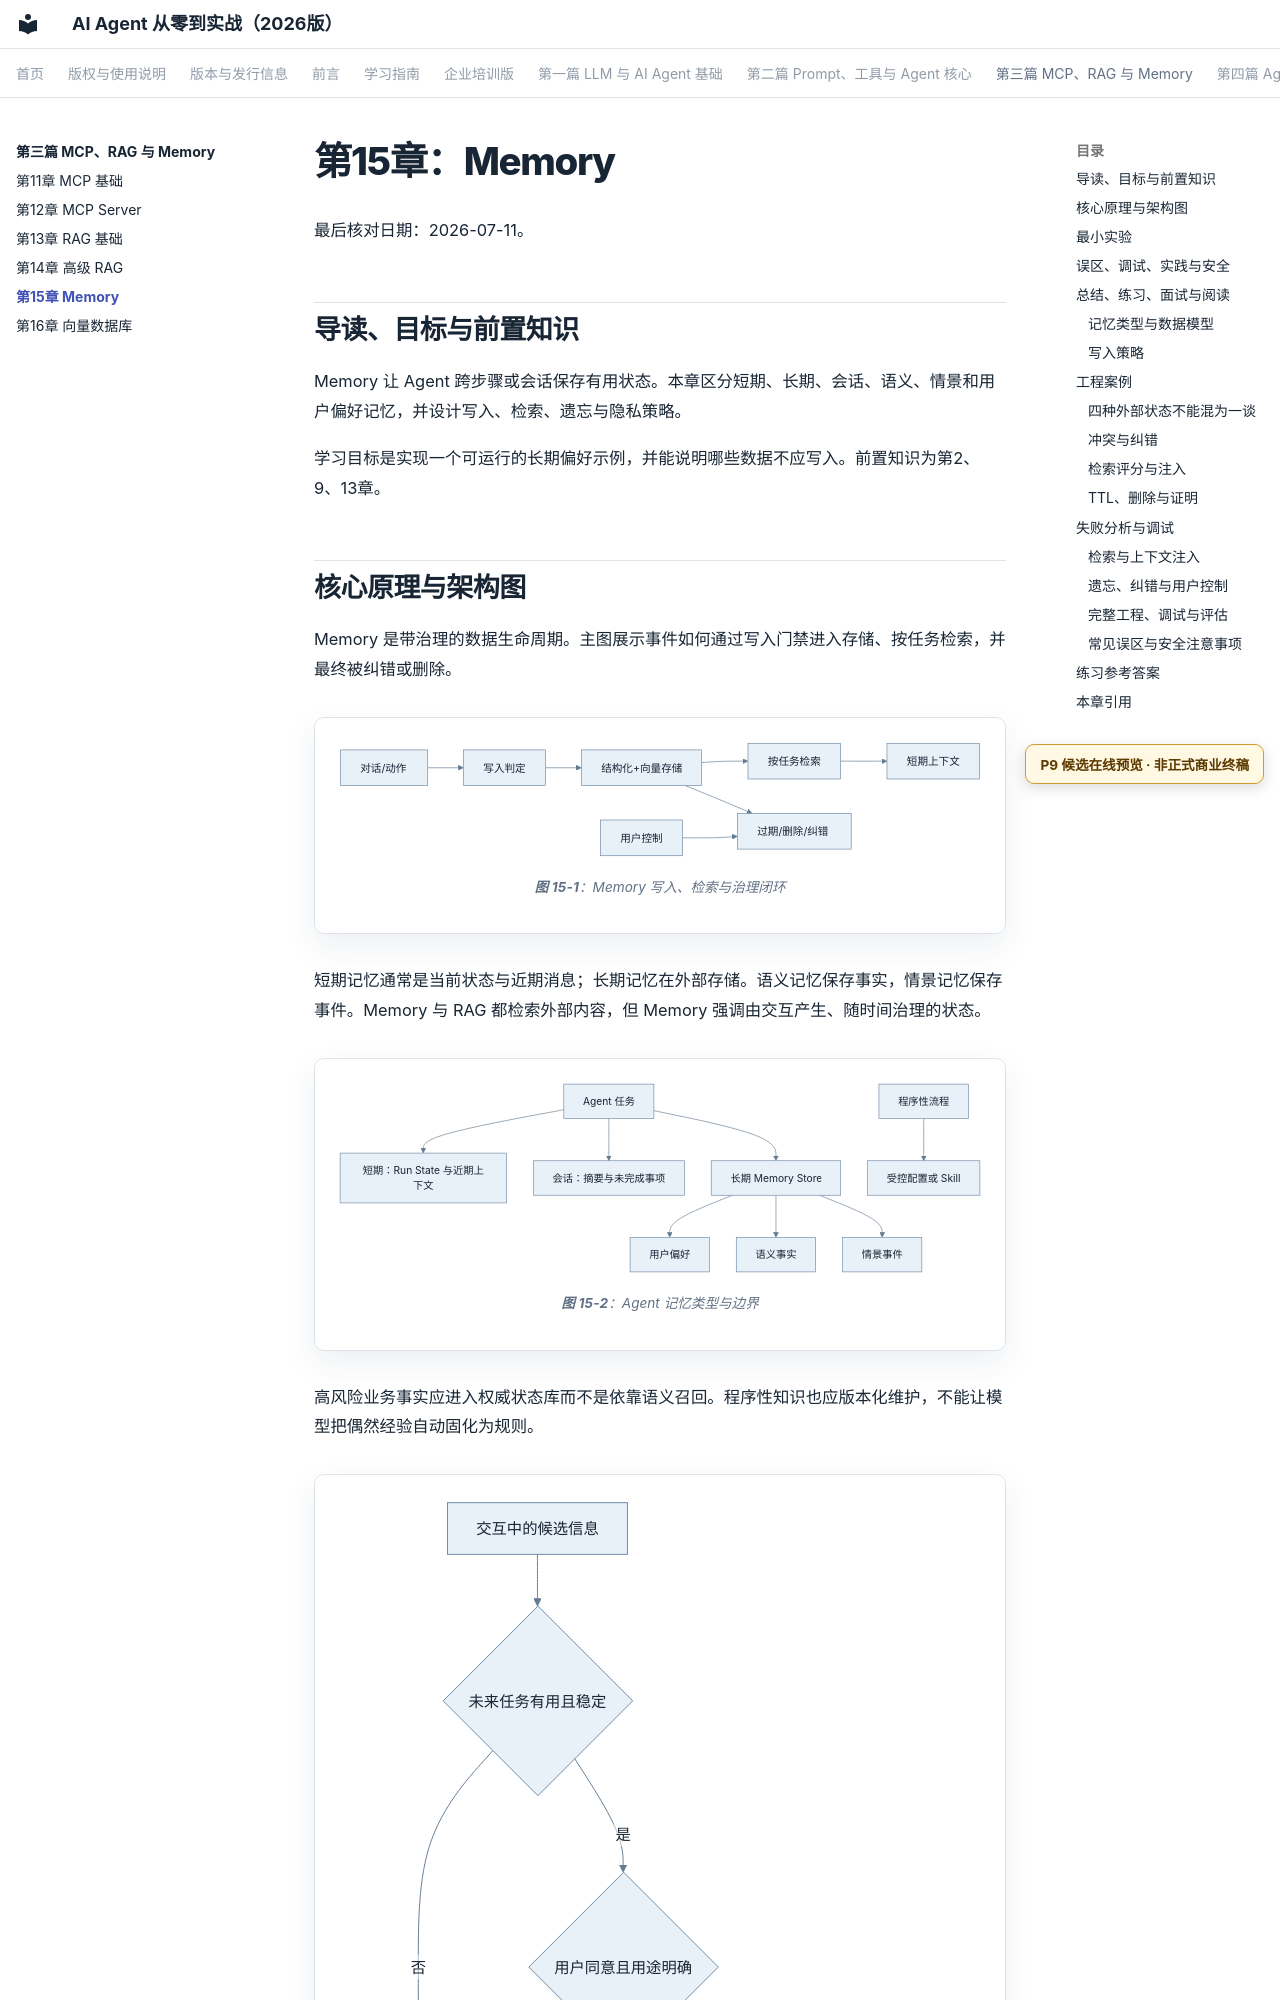

repository: wujinjun/ai-agent-book · page: part-03-rag-and-memory/ch15-memory/index.html · generator: mkdocs

# 第15章：Memory

最后核对日期：2026-07-11。

## 导读、目标与前置知识
Memory 让 Agent 跨步骤或会话保存有用状态。本章区分短期、长期、会话、语义、情景和用户偏好记忆，并设计写入、检索、遗忘与隐私策略。

学习目标是实现一个可运行的长期偏好示例，并能说明哪些数据不应写入。前置知识为第2、9、13章。

## 核心原理与架构图

Memory 是带治理的数据生命周期。主图展示事件如何通过写入门禁进入存储、按任务检索，并最终被纠错或删除。

```mermaid
%% id: memory-write-retrieve-governance-loop
%% title: Memory 写入、检索与治理闭环
%% alt: 对话动作事件经写入判定进入结构化向量存储并按任务检索，同时支持过期删除和用户控制
flowchart LR
    Event["对话/动作"] --> Gate["写入判定"] --> Store["结构化+向量存储"]
    Store --> Retrieve["按任务检索"] --> Context["短期上下文"]
    Store --> TTL["过期/删除/纠错"]
    User["用户控制"] --> TTL
```

短期记忆通常是当前状态与近期消息；长期记忆在外部存储。语义记忆保存事实，情景记忆保存事件。Memory 与 RAG 都检索外部内容，但 Memory 强调由交互产生、随时间治理的状态。

```mermaid
%% id: memory-type-boundaries
%% title: Agent 记忆类型与边界
%% alt: 区分运行状态会话摘要长期偏好语义事实情景事件和受控程序性知识的存储位置
flowchart TB
    Agent[Agent 任务] --> Short[短期：Run State 与近期上下文]
    Agent --> Session[会话：摘要与未完成事项]
    Agent --> Long[长期 Memory Store]
    Long --> Preference[用户偏好]
    Long --> Semantic[语义事实]
    Long --> Episode[情景事件]
    Procedure[程序性流程] --> Config[受控配置或 Skill]
```

高风险业务事实应进入权威状态库而不是依靠语义召回。程序性知识也应版本化维护，不能让模型把偶然经验自动固化为规则。

```mermaid
%% id: memory-write-gate-decision
%% title: 长期记忆写入门禁
%% alt: 根据信息未来价值稳定性用户同意敏感性来源置信和冲突判断是否写入长期记忆
flowchart TD
    Candidate[交互中的候选信息] --> Useful{未来任务有用且稳定}
    Useful -->|否| Skip[仅保留当前上下文]
    Useful -->|是| Consent{用户同意且用途明确}
    Consent -->|否| Skip
    Consent -->|是| Sensitive{禁止或高敏信息}
    Sensitive -->|是| Reject[拒绝通用 Memory 写入]
    Sensitive -->|否| Source{显式来源且置信足够}
    Source -->|否| Review[标记推断或待确认]
    Source -->|是| Conflict{与现有记录冲突}
    Conflict -->|是| Review
    Conflict -->|否| Store[幂等写入并设置 TTL]
```
